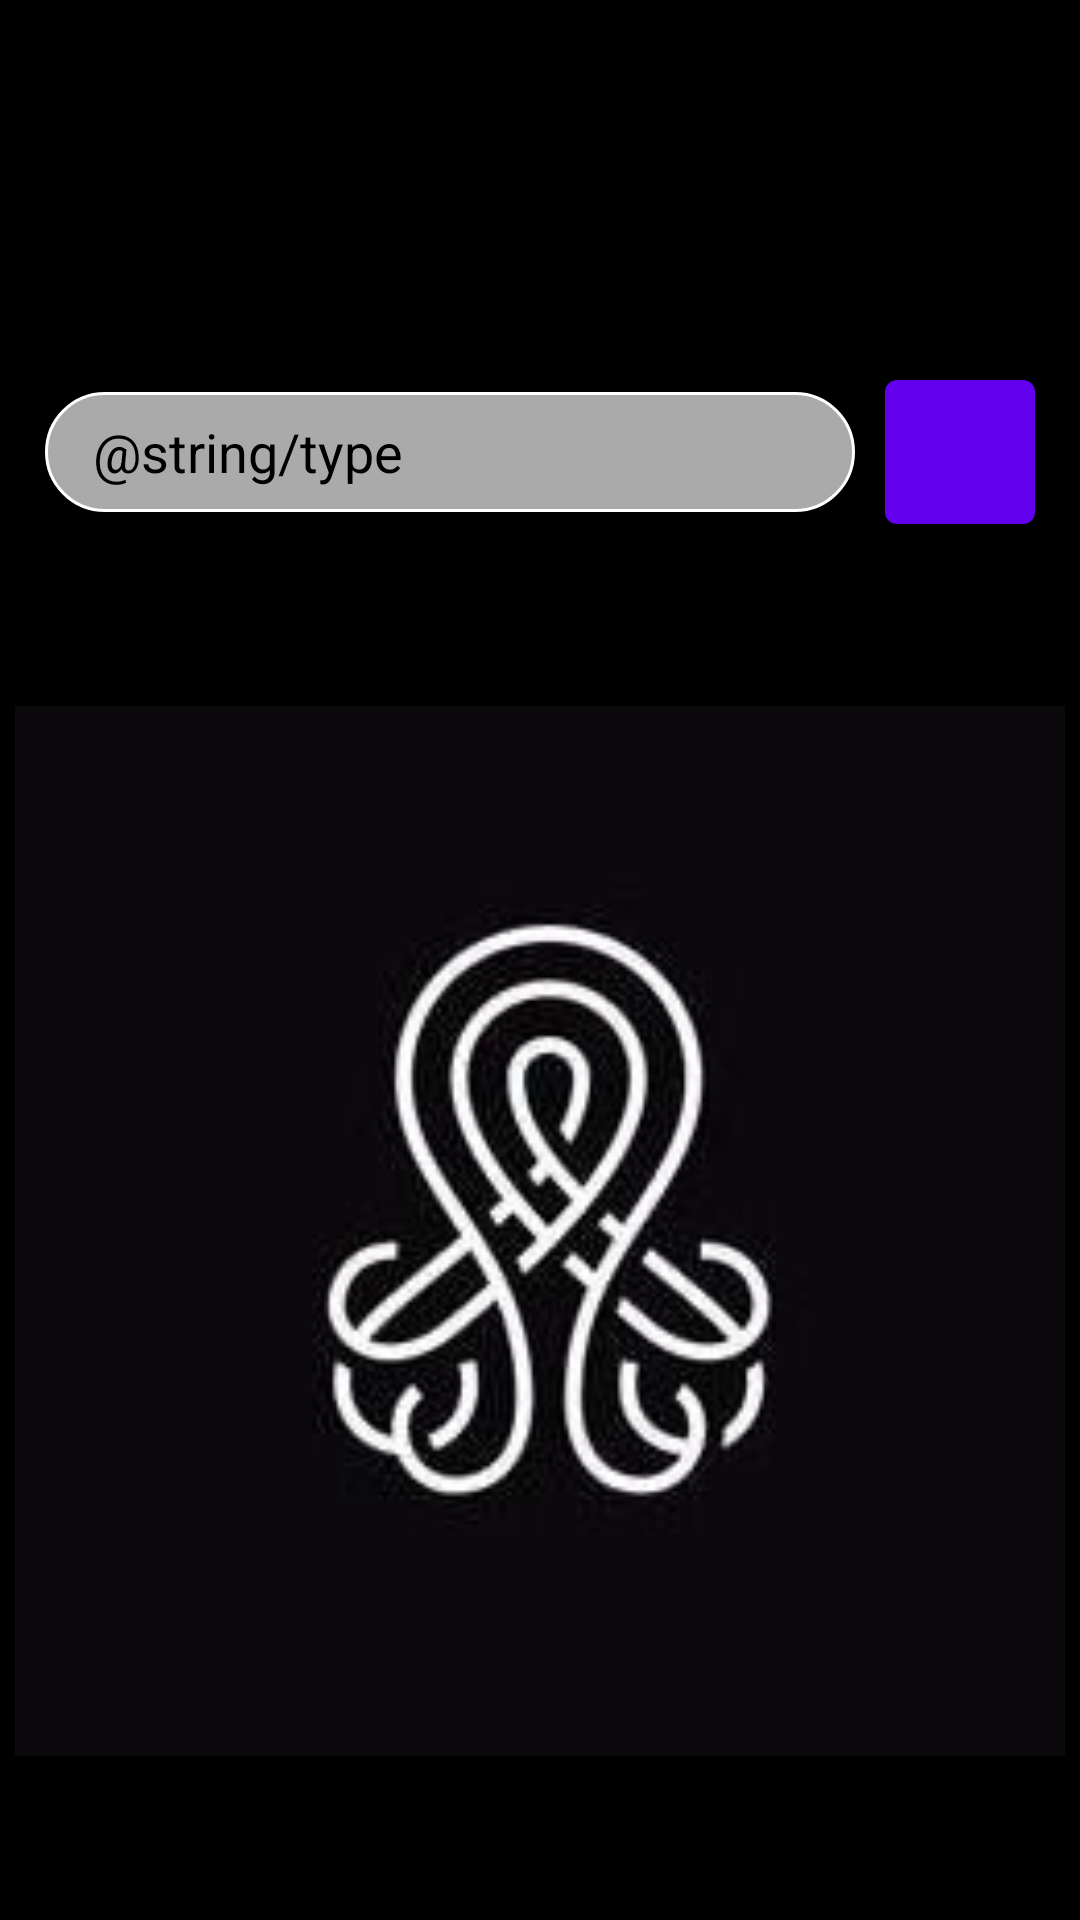

Android layout source for this screen:
<!-- AndroidManifest.xml: application theme Theme.Masquerade -->
<!-- res/layout/chat_bubble_list.xml -->
<?xml version="1.0" encoding="utf-8"?>
<LinearLayout xmlns:android="http://schemas.android.com/apk/res/android"
    xmlns:app="http://schemas.android.com/apk/res-auto"
    xmlns:tools="http://schemas.android.com/tools"
    android:name="id.ac.ui.cs.mobileprogramming.nathanael.masquerade.ui.publicChatroom.ui.chatroom.ChatFragment"
    android:layout_width="match_parent"
    android:layout_height="match_parent"
    android:background="@android:color/background_dark"
    android:orientation="vertical"
    android:paddingLeft="5dp"
    android:paddingRight="5dp">

    <androidx.recyclerview.widget.RecyclerView
        android:id="@+id/note_list"
        android:layout_width="match_parent"
        android:layout_height="0dp"
        android:layout_weight="1"
        android:paddingTop="5dp"
        app:layoutManager="LinearLayoutManager"
        tools:context=".ui.publicChatroom.ui.chatroom.PublicChatFragment"
        tools:listitem="@layout/chat_bubble">

    </androidx.recyclerview.widget.RecyclerView>

    <LinearLayout
        android:id="@+id/chat_layout"
        android:layout_width="match_parent"
        android:layout_height="60dp"
        android:gravity="center_vertical"
        android:orientation="horizontal">

        <EditText
            android:id="@+id/new_note_field"
            android:layout_width="0dp"
            android:layout_height="match_parent"
            android:layout_margin="10dp"
            android:layout_weight="1"
            android:background="@drawable/chatfield"
            android:drawableTint="#FFFFFF"
            android:ems="10"
            android:hint="@string/type"
            android:importantForAutofill="no"
            android:inputType="textPersonName"
            android:paddingLeft="16dp"
            android:paddingRight="16dp"
            android:textColor="#000000"
            android:textColorHint="#000000" />

        <Button
            android:id="@+id/send_note_button"
            android:layout_width="50dp"
            android:layout_height="match_parent"
            android:layout_marginEnd="10dp" />
    </LinearLayout>

    <ImageView
        android:id="@+id/no_content"
        android:layout_width="match_parent"
        android:layout_height="wrap_content"
        android:layout_weight="1"
        app:srcCompat="@drawable/argonaut"
        android:contentDescription="@string/preview_image_without_chat" />

</LinearLayout>
<!-- res/layout/chat_bubble.xml (included above) -->
<?xml version="1.0" encoding="utf-8"?>
<LinearLayout xmlns:android="http://schemas.android.com/apk/res/android"
    android:layout_width="match_parent"
    android:layout_height="wrap_content"
    android:background="@drawable/clear_with_border"
    android:longClickable="true"
    android:orientation="vertical"
    android:padding="6dp">

    <LinearLayout
        android:layout_width="match_parent"
        android:layout_height="wrap_content"
        android:orientation="horizontal">

        <TextView
            android:id="@+id/sender"
            android:layout_width="wrap_content"
            android:layout_height="wrap_content"
            android:textAppearance="?attr/textAppearanceListItem"
            android:textColor="#FDFDFD" />

        <TextView
            android:layout_width="wrap_content"
            android:layout_height="wrap_content"
            android:layout_marginHorizontal="2dp"
            android:text="@"
            android:textColor="#95FFFFFF" />

        <TextView
            android:id="@+id/datetime"
            android:layout_width="wrap_content"
            android:layout_height="wrap_content"
            android:textColor="#95FFFFFF" />
    </LinearLayout>

    <TextView
        android:id="@+id/content"
        android:layout_width="wrap_content"
        android:layout_height="wrap_content"
        android:textAppearance="?attr/textAppearanceListItem"
        android:textColor="#FFFFFF"
        android:textSize="24sp" />
</LinearLayout>
<!-- resources referenced by this layout -->
<resources>
  <!-- drawable argonaut: jpg bitmap (drawable-ldpi, 6531 bytes) -->
  <!-- drawable chatfield (drawable) -->
  <?xml version="1.0" encoding="utf-8"?>
  <layer-list xmlns:android="http://schemas.android.com/apk/res/android">
  
      <item>
          <shape>
              <solid android:color="@android:color/darker_gray" />
              <stroke
                  android:width="1dp"
                  android:color="@android:color/white" />
  
              <corners android:radius="30dp" />
          </shape>
      </item>
  
  </layer-list>
  <!-- drawable clear_with_border (drawable) -->
  <?xml version="1.0" encoding="utf-8"?>
  <layer-list xmlns:android="http://schemas.android.com/apk/res/android">
  
      <item android:top="-2dp" android:right="-2dp" android:left="-2dp">
          <shape>
              <solid android:color="@android:color/black" />
              <stroke
                  android:width="1dp"
                  android:color="@android:color/white" />
          </shape>
      </item>
  
  </layer-list>
  <string name="preview_image_without_chat">No Chat</string>
  <string name="type">Type...</string>
  <style name="Theme.Masquerade" parent="Theme.MaterialComponents.DayNight.DarkActionBar">
          
          <item name="colorPrimary">@color/purple_500</item>
          <item name="colorPrimaryVariant">@color/purple_700</item>
          <item name="colorOnPrimary">@color/white</item>
          
          <item name="colorSecondary">@color/teal_200</item>
          <item name="colorSecondaryVariant">@color/teal_700</item>
          <item name="colorOnSecondary">@color/black</item>
          
          <item name="android:statusBarColor" tools:targetApi="l">?attr/colorPrimaryVariant</item>
          
      </style>
  <!-- not gathered from this repository: default colours our renderer supplied (Android Studio template values) -->
  <color name="purple_500">#FF6200EE</color>
  <color name="purple_700">#FF3700B3</color>
  <color name="teal_200">#FF03DAC5</color>
  <color name="teal_700">#FF018786</color>
  <color name="black">#FF000000</color>
  <color name="white">#FFFFFFFF</color>
</resources>
